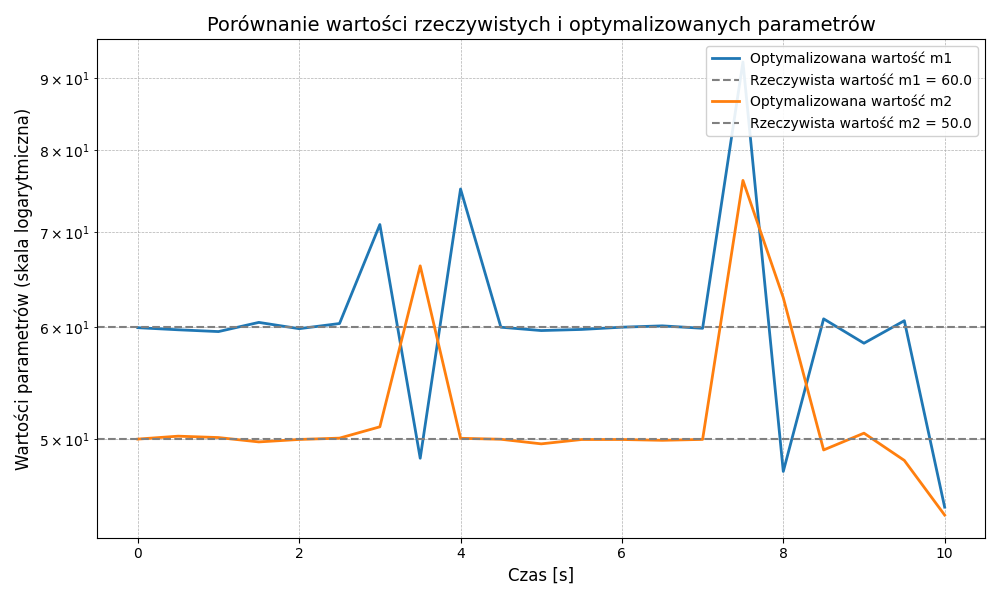

Source data for this figure (header and first rows):
czas, parametr_m1, parametr_m2, qr_d2[0], qr_d2[1], qr_d2[2], qr_d1[0], qr_d1[1], qr_d1[2]
,, wartosc_rzeczywista_m1 = 60.0, wartosc_rzeczywista_m2 = 50.0
Czas symulacji oraz wartosci optymalizow…
0, 59.96, 50.03, 0.0, 0.0, 0.0, 0.0, 0.0, 0.0
0.5, 59.75, 50.27, -13.62, 16.09, 0.01662, -4.902, 4.744, 0.03421
1.0, 59.58, 50.15, -24.41, 18.11, -0.04243, -14.56, 15.02, 0.03651
1.5, 60.47, 49.8, -30.8, 29.21, 0.07058, -30.17, 29.42, 0.02654
2.0, 59.86, 50, -54.92, 77.88, 0.1345, -50.59, 49.87, 0.02519
2.5, 60.36, 50.11, -40.96, 43.45, 0.177, -74.71, 73.62, 0.01695
3.0, 70.9, 51.04, -72.57, 104.2, -0.08558, -101.1, 100.4, 0.02041
3.5, 48.49, 66.29, -71.89, 45.62, 0.2071, -129.2, 128.5, 0.006789
4.0, 75.11, 50.09, -50.39, 61.98, -0.5511, -159.1, 158.4, 0.008379
4.5, 60, 50.01, -61.98, 84.66, 0.2987, -189.5, 187.8, 0.01745
5.0, 59.68, 49.64, -59.19, 45.26, 0.1965, -219.8, 217.5, 0.01009
5.5, 59.79, 49.99, -55.16, 46.39, 0.1791, -249, 247.3, 0.004736
6.0, 60.01, 50, -70.64, 100.5, -0.662, -278.7, 276.9, 0.0165
6.5, 60.13, 49.93, -46.69, 53.14, 0.219, -308.3, 306.3, 0.01387
7.0, 59.9, 50, -76.56, 47.82, 0.1543, -337.4, 336.2, 0.007762
7.5, 92.33, 76.17, -55.16, 47.9, 0.06363, -367.2, 366.7, 0.002822
8.0, 47.46, 62.95, -48.87, 54.76, -0.358, -398, 397.5, 0.005238
8.5, 60.82, 49.15, -54.91, 71.17, -0.6945, -429.1, 428.3, 0.01025
9.0, 58.46, 50.51, -75.57, 107, 0.1357, -459.9, 458.3, 0.01769
9.5, 60.64, 48.32, -48.54, 55.59, 0.2397, -490.8, 488.5, 0.01291
10.0, 44.79, 44.22, -65.36, 47.66, 0.1713, -521.3, 518.9, 0.01029
